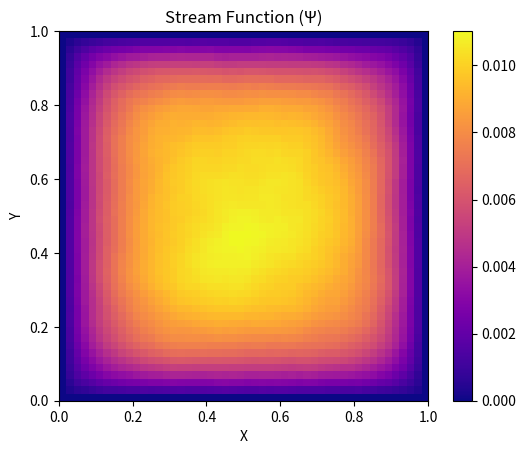

Recreate this plot in Python.
import numpy as np
import matplotlib.pyplot as plt

def compute_stream_function(u, v, omega):
    # Assuming periodic boundary conditions for simplicity
    # dx and dy are the grid spacing in the x and y directions, respectively
    
    # Assuming uniform grid spacing
    ny, nx = omega.shape
    print(f"nx = {nx}, ny = {ny}")
    dx, dy = 1.0 / (nx - 1), 1.0 / (ny - 1)

    # Compute vorticity from the velocity components
    vorticity = np.gradient(v, axis=1, edge_order=2) - np.gradient(u, axis=0, edge_order=2)

    # Ensure the vorticity is consistent with the provided vorticity (omega)
    vorticity = omega.copy() if omega is not None else vorticity

    # Create a stream function variable (initialized with zeros)
    stream_function = np.zeros((ny, nx))

    # Poisson equation: ∇^2Ψ = -ω
    # Solve for stream function Ψ using finite differences and an iterative method
    max_iterations = 100
    tolerance = 1e-6
    for _ in range(max_iterations):
        psi_old = stream_function.copy()
        print(f"iteration: {_}")
        for i in range(1, ny - 1):
            for j in range(1, nx - 1):
                stream_function[i, j] = 0.25 * (
                    stream_function[i + 1, j]
                    + stream_function[i - 1, j]
                    + stream_function[i, j + 1]
                    + stream_function[i, j - 1]
                    + dx * dy * vorticity[i, j]
                )

        # Check for convergence
        diff = np.linalg.norm(stream_function - psi_old)
        if diff < tolerance:
            break

    return stream_function

if __name__ == "__main__":

    # Example 2D velocity components (u, v), pressure (p), and vorticity (omega)
    nx, ny = 50, 50
    u = np.random.random((ny, nx))
    v = np.random.random((ny, nx))
    p = np.random.random((ny, nx))
    omega = np.random.random((ny, nx))

    # Compute the stream function (Ψ)
    stream_function = compute_stream_function(u, v, omega)

    # Plot the stream function
    plt.imshow(stream_function, cmap='plasma', origin='lower', extent=(0, 1, 0, 1))
    plt.title('Stream Function (Ψ)')
    plt.xlabel('X')
    plt.ylabel('Y')
    plt.colorbar()
    plt.show()
